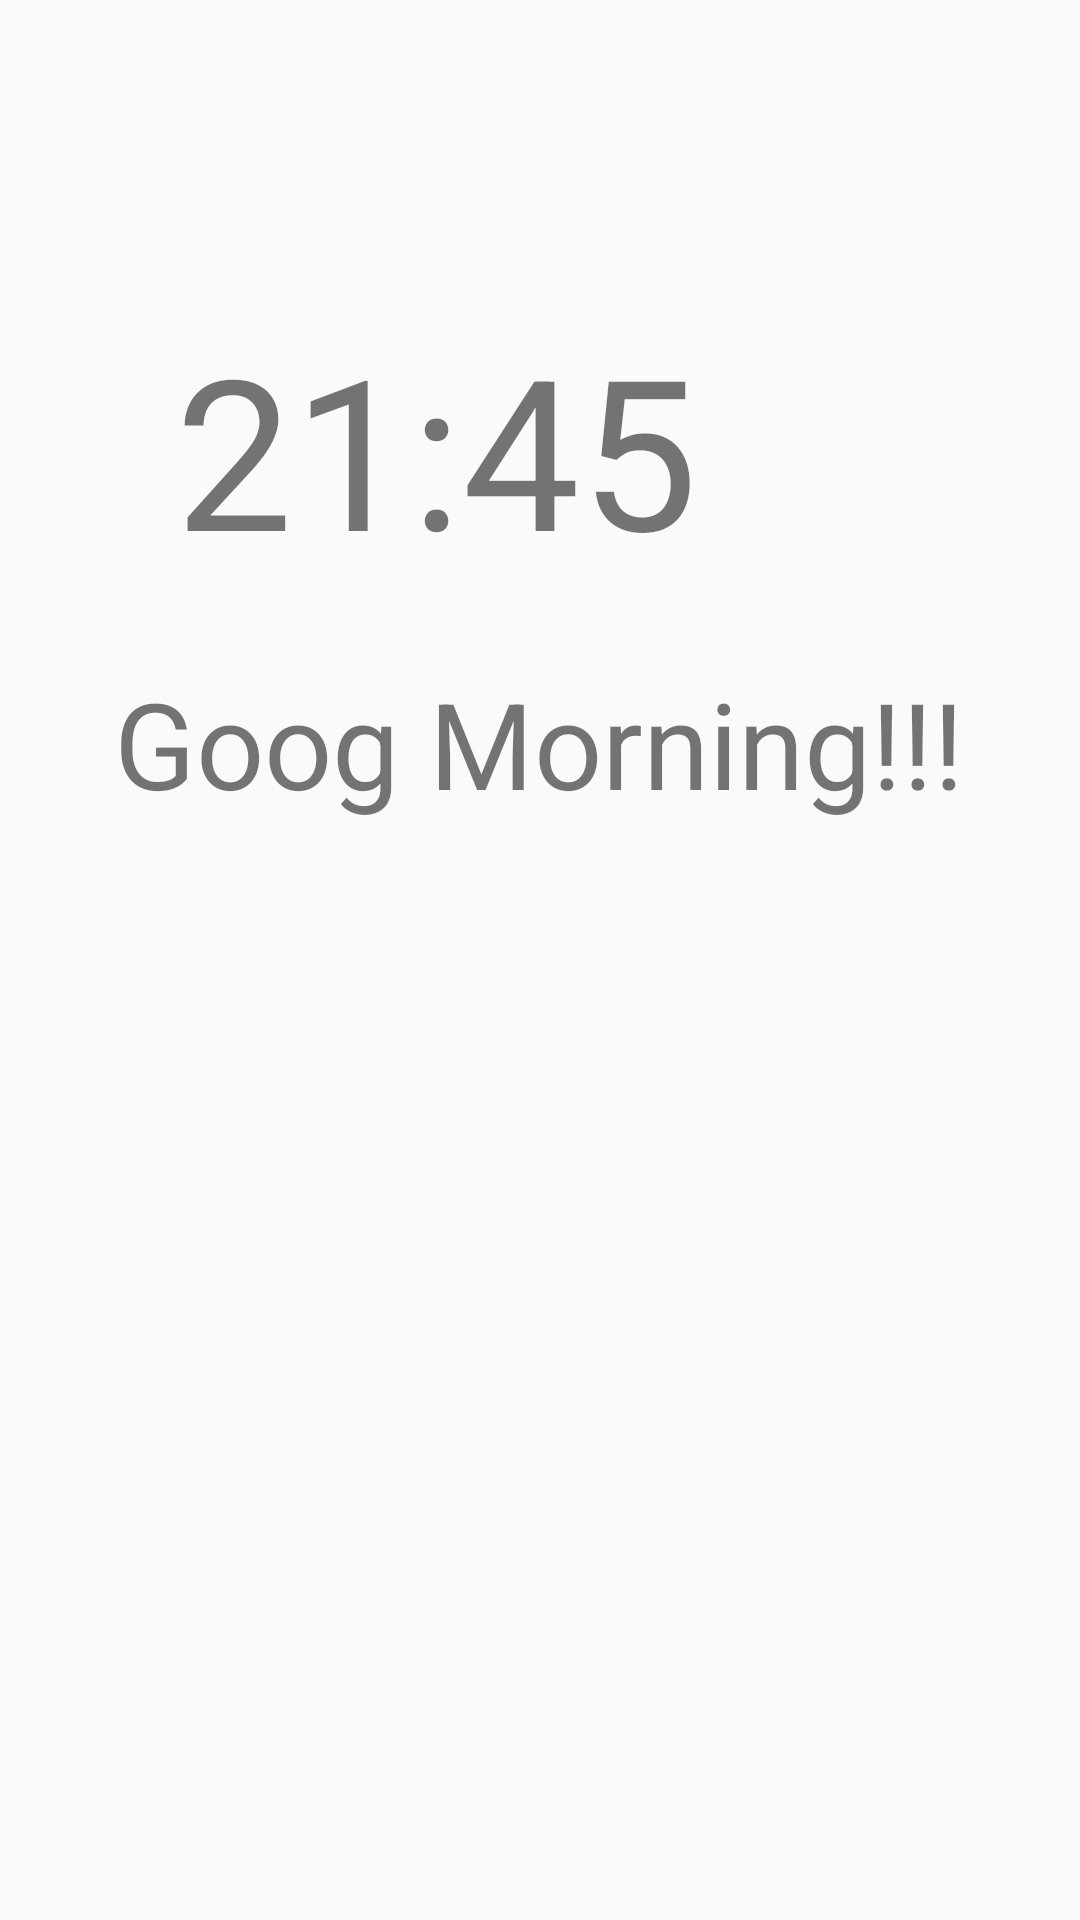

Android layout source for this screen:
<!-- AndroidManifest.xml: application theme AppTheme -->
<!-- res/layout/activity_ring_alarm.xml -->
<?xml version="1.0" encoding="utf-8"?>
<RelativeLayout xmlns:android="http://schemas.android.com/apk/res/android"
    xmlns:app="http://schemas.android.com/apk/res-auto"
    xmlns:tools="http://schemas.android.com/tools"
    android:layout_width="match_parent"
    android:layout_height="match_parent"
    android:background="@drawable/background"
    tools:context=".RingAlarm">


    <TextView
        android:id="@+id/alarmName"
        android:layout_width="322dp"
        android:layout_height="68dp"
        android:layout_alignParentStart="true"
        android:layout_alignParentTop="true"
        android:layout_centerHorizontal="true"
        android:layout_marginStart="38dp"
        android:layout_marginTop="221dp"
        android:text="Goog Morning!!!"
        android:textSize="40dp" />

    <TextView
        android:id="@+id/alarmTime"
        android:layout_width="243dp"
        android:layout_height="84dp"
        android:layout_alignParentTop="true"
        android:layout_centerHorizontal="true"
        android:layout_marginTop="103dp"
        android:text="21:45"
        android:textSize="70dp" />

    <ImageView
        android:id="@+id/stopAlarm"
        android:layout_width="138dp"
        android:layout_height="122dp"
        android:layout_alignParentBottom="true"
        android:layout_centerHorizontal="true"
        android:layout_marginBottom="139dp"
        app:srcCompat="@drawable/alam_stop" />

</RelativeLayout>
<!-- resources referenced by this layout -->
<resources>
  <style name="AppTheme" parent="Theme.AppCompat.Light.NoActionBar">
          
          <item name="colorPrimary">@color/colorPrimary</item>
          <item name="colorPrimaryDark">@color/colorPrimaryDark</item>
          <item name="colorAccent">@color/colorAccent</item>
      </style>
  <color name="colorPrimary">#3F51B5</color>
  <color name="colorPrimaryDark">#303F9F</color>
  <color name="colorAccent">#FF4081</color>
</resources>
